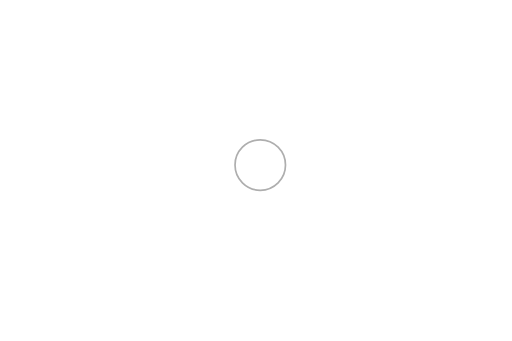
t = 0.00 s
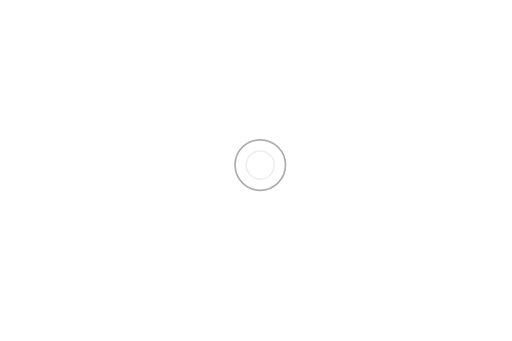
t = 0.50 s
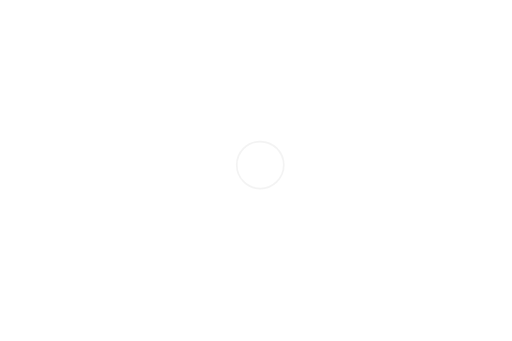
t = 1.00 s
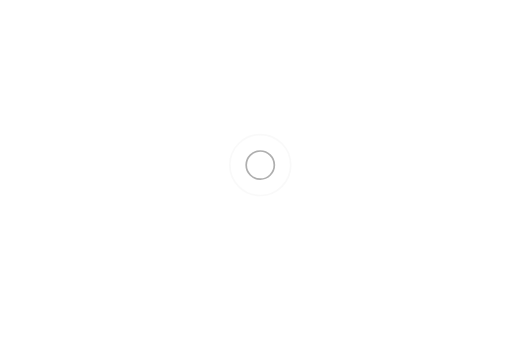
t = 1.50 s
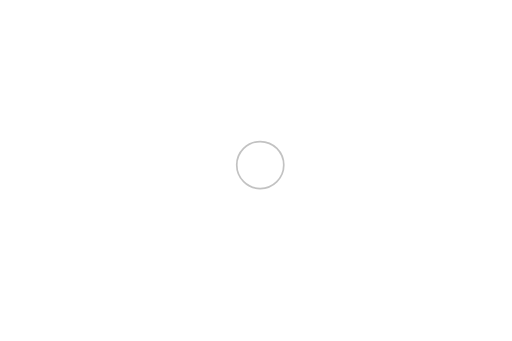
t = 2.00 s
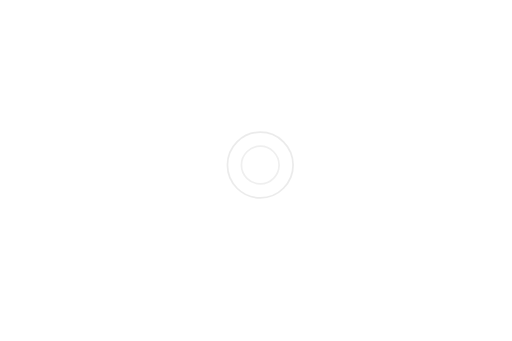
t = 2.67 s

The animated SVG that drew these frames (rendered in a browser with its animation timeline set to each time). Animation: 4 SMIL elements (animate=4); one cycle of 3.00 s, repeats indefinitely.

<?xml version="1.0" encoding="utf-8"?>
<!-- Generator: Adobe Illustrator 19.1.0, SVG Export Plug-In . SVG Version: 6.00 Build 0)  -->
<!DOCTYPE svg PUBLIC "-//W3C//DTD SVG 1.1//EN" "http://www.w3.org/Graphics/SVG/1.1/DTD/svg11.dtd">
<svg version="1.1" id="Layer_1" xmlns="http://www.w3.org/2000/svg" xmlns:xlink="http://www.w3.org/1999/xlink" x="0px" y="0px"
	 viewBox="212 -74 600 400" style="enable-background:new 212 -74 600 400;" xml:space="preserve">
<style type="text/css">
	.st0{fill:none;}
	.st1{fill:none;stroke:#efefef;stroke-width:2;stroke-linecap:round;}
	.st2{fill:none;stroke:#aeaeae;stroke-width:2;stroke-linecap:round;}
</style>
<rect x="480" y="82.6" class="st0" width="74" height="74"/>
<g>
	
		<animate  fill="remove" accumulate="none" additive="replace" restart="always" calcMode="linear" values="1;1;0" attributeName="opacity" repeatCount="indefinite" dur="2s" begin="0s" keyTimes="0;0.33;1">
		</animate>
	<circle class="st1" cx="517" cy="119.6" r="29.6">
	
		<animate  fill="remove" accumulate="none" additive="replace" restart="always" calcMode="linear" values="0;22;44" attributeName="r" repeatCount="indefinite" dur="2s" begin="0s" keyTimes="0;0.33;1">
		</animate>
	</circle>
</g>
<g>
	
		<animate  fill="remove" accumulate="none" additive="replace" restart="always" calcMode="linear" values="1;1;0" attributeName="opacity" repeatCount="indefinite" dur="2s" begin="1s" keyTimes="0;0.33;1">
		</animate>
	<circle class="st2" cx="517" cy="119.6" r="29.6">
	
		<animate  fill="remove" accumulate="none" additive="replace" restart="always" calcMode="linear" values="0;22;44" attributeName="r" repeatCount="indefinite" dur="2s" begin="1s" keyTimes="0;0.33;1">
		</animate>
	</circle>
</g>
</svg>
